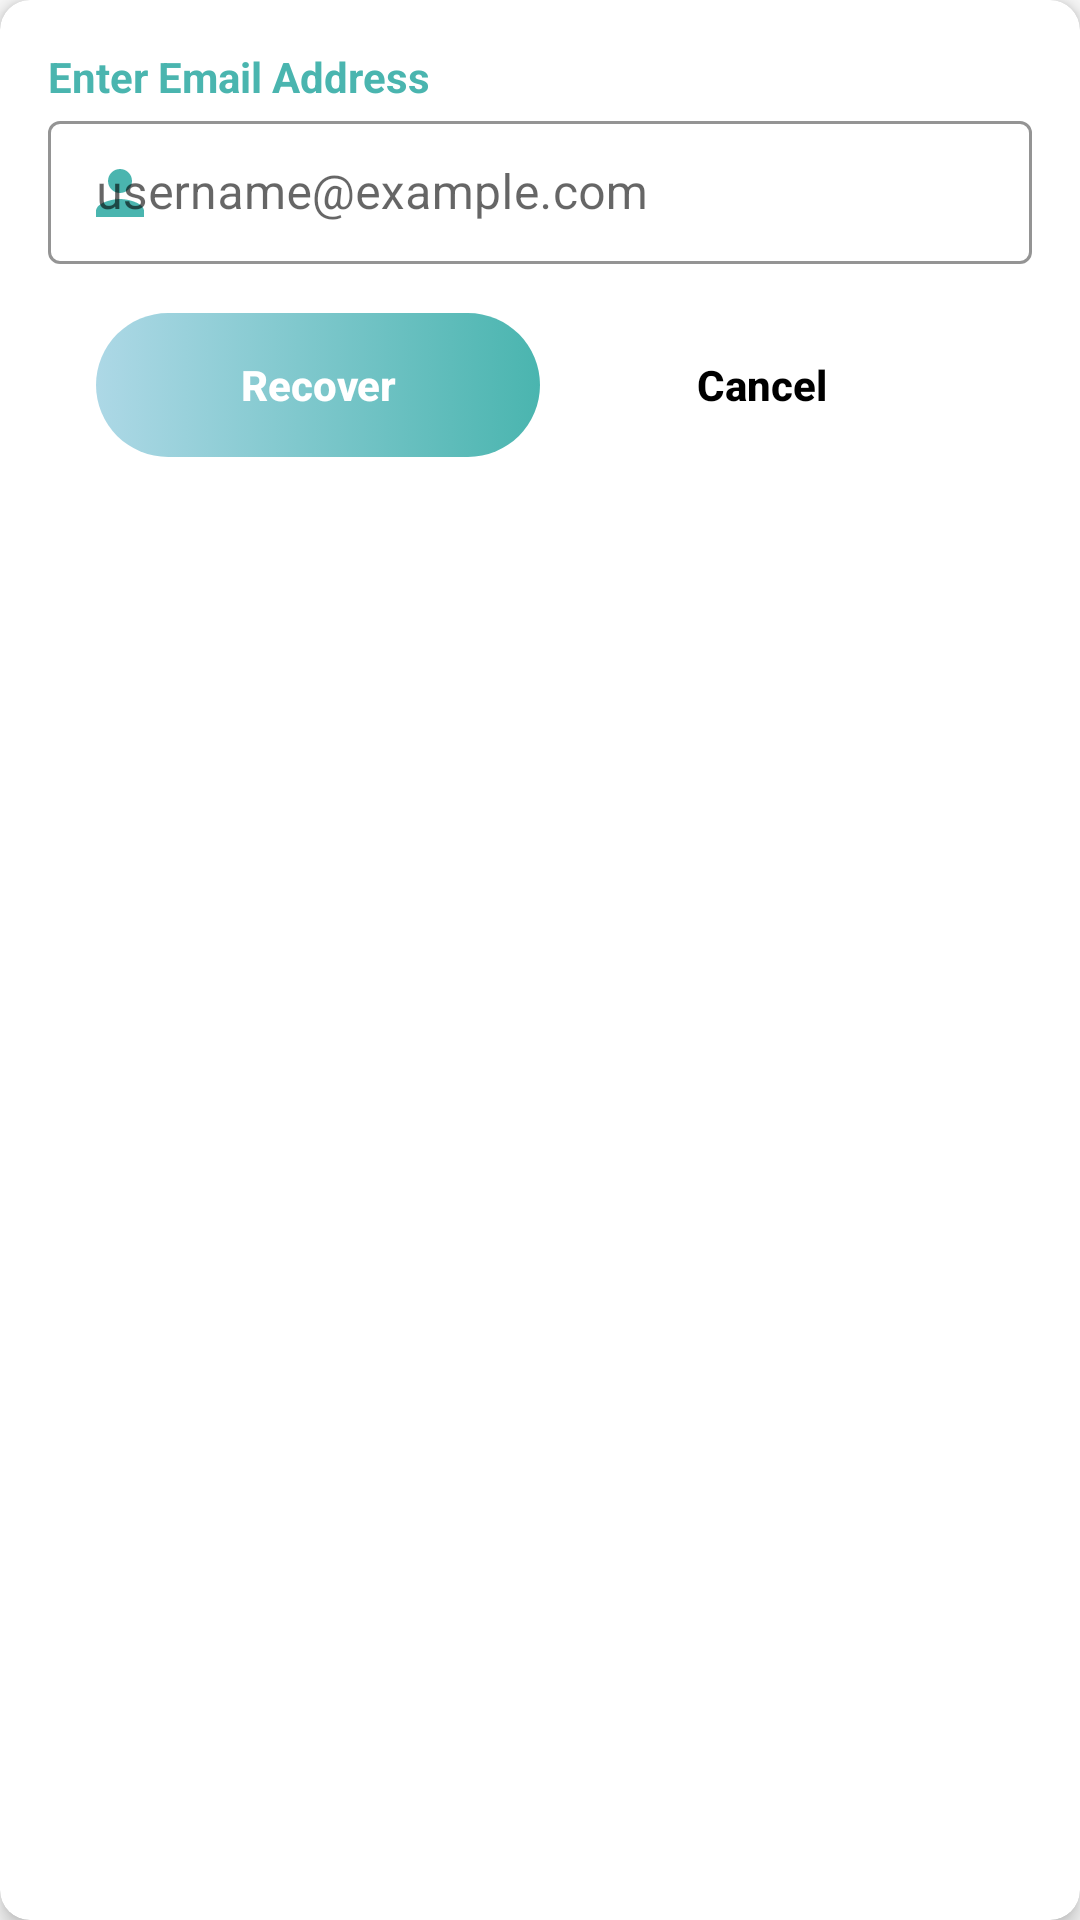

Produce the Android XML layout that renders to this screen, including the resource entries it uses.
<!-- AndroidManifest.xml: application theme Theme.Hand_Pose_Estimation_App -->
<!-- res/layout/activity_recover_password.xml -->
<?xml version="1.0" encoding="utf-8"?>
<androidx.cardview.widget.CardView xmlns:android="http://schemas.android.com/apk/res/android"
    xmlns:app="http://schemas.android.com/apk/res-auto"
    xmlns:tools="http://schemas.android.com/tools"
    android:layout_width="match_parent"
    android:layout_height="wrap_content"
    android:layout_gravity="center"
    android:id="@+id/cv"
    android:layout_margin="16dp"
    android:background="@drawable/border_larg"
    app:cardCornerRadius="10dp"
    app:cardElevation="4dp"
    tools:context=".Activity.Login_Register.LoginActivity"
    tools:ignore="VectorDrawableCompat">

    <ProgressBar
        android:id="@+id/progressCircle"
        android:layout_width="wrap_content"
        android:layout_height="wrap_content"
        android:layout_gravity="center"
        android:visibility="gone"
        tools:ignore="MissingConstraints" />

    <LinearLayout
        android:padding="16dp"
        android:layout_width="match_parent"
        android:layout_height="wrap_content"
        android:orientation="vertical"
        >

        <TextView
            android:id="@+id/tvEmail"
            android:layout_width="wrap_content"
            android:layout_height="wrap_content"
            android:layout_margin="@dimen/_4ssp"
            android:text="@string/enter_email_address"
            android:textColor="@color/LigtGreen"
            android:textSize="@dimen/_16ssp"
            android:textStyle="bold"
            tools:ignore="TextContrastCheck" />

        <com.google.android.material.textfield.TextInputLayout
            style="@style/Widget.MaterialComponents.TextInputLayout.OutlinedBox.Dense"
            android:layout_width="match_parent"
            android:layout_height="wrap_content"
            android:hint="@string/username_example_com"
            android:paddingStart="@dimen/_8sdp"
            android:paddingEnd="@dimen/_8sdp"
            app:boxStrokeColor="@color/LigtGreen"
            app:startIconCheckable="true"
            app:startIconDrawable="@drawable/ic_person"
            app:endIconMode="clear_text"
            app:startIconTint="@color/LigtGreen"
            app:hintTextColor="@color/colorBlueDark">

            <com.google.android.material.textfield.TextInputEditText
                android:id="@+id/userEmail"
                android:layout_width="match_parent"
                android:layout_height="wrap_content"
                android:inputType="textEmailAddress"
                tools:ignore="TextContrastCheck,TextContrastCheck,SpeakableTextPresentCheck,TouchTargetSizeCheck,TouchTargetSizeCheck" />

        </com.google.android.material.textfield.TextInputLayout>

        <LinearLayout
            android:padding="16dp"
            android:orientation="horizontal"
            android:layout_width="match_parent"
            android:layout_height="wrap_content">

            <Button
                android:id="@+id/btRecover"
                style="?android:attr/buttonBarButtonStyle"
                android:layout_width="0dp"
                android:layout_height="wrap_content"
                android:layout_gravity="start|center"
                android:layout_weight="1"
                android:background="@drawable/bt_uidesign"
                android:text="@string/recover"
                android:textAllCaps="false"
                android:textColor="@color/colorWhite"
                android:textStyle="bold"
                app:layout_constraintBottom_toBottomOf="@id/cv"
                app:layout_constraintEnd_toStartOf="@id/btCancel"
                app:layout_constraintStart_toStartOf="@id/cv"
                app:layout_constraintTop_toBottomOf="@id/cv"
                tools:ignore="MissingConstraints,TextContrastCheck,TextContrastCheck" />

            <Button
                android:layout_gravity="end"
                android:id="@+id/btCancel"
                android:layout_weight="1"
                android:layout_width="0dp"
                android:layout_height="wrap_content"
                android:background="@null"
                android:text="@string/cancel"
                app:layout_constraintTop_toBottomOf="@id/cv"
                app:layout_constraintStart_toEndOf="@id/btRecover"
                app:layout_constraintEnd_toEndOf="@id/cv"
                app:layout_constraintBottom_toBottomOf="@id/cv"
                android:textAllCaps="false"
                android:textColor="@color/black"
                android:textStyle="bold"
                tools:ignore="MissingConstraints"
                style="?android:attr/buttonBarButtonStyle" />
        </LinearLayout>
    </LinearLayout>
</androidx.cardview.widget.CardView>

    
<!-- resources referenced by this layout -->
<resources>
  <color name="LigtGreen">#4ab5af</color>
  <color name="black">#FF000000</color>
  <color name="colorBlueDark">#0000FF</color>
  <color name="colorWhite">#FFFFFF</color>
  <!-- drawable border_larg (drawable) -->
  <?xml version="1.0" encoding="utf-8"?>
  <shape xmlns:android="http://schemas.android.com/apk/res/android"
      android:shape="rectangle">
      <corners
          android:radius="0dp"
          />
      <stroke
          android:width="5dp"
          android:color="#FFF" />
  </shape>
  <!-- drawable bt_uidesign (drawable) -->
  <?xml version="1.0" encoding="utf-8"?>
  <selector xmlns:android="http://schemas.android.com/apk/res/android">
  
      <item android:state_pressed="true">
          <shape android:shape="rectangle">
              <solid android:color="@color/LigtGreen" />
              <corners android:radius="100dp" />
          </shape>
      </item>
  
      <item>
          <shape android:shape="rectangle">
              <gradient
                  android:endColor="@color/LigtGreen"
                  android:startColor="@color/colorLightBlue" />
              <corners android:radius="100dp" />
          </shape>
      </item>
  </selector>
  <!-- drawable ic_person (drawable) -->
  <vector xmlns:android="http://schemas.android.com/apk/res/android"
      android:width="24dp"
      android:height="24dp"
      android:tint="#32A09F"
      android:viewportWidth="24"
      android:viewportHeight="24">
      <path
          android:fillColor="@android:color/white"
          android:pathData="M12,12c2.21,0 4,-1.79 4,-4s-1.79,-4 -4,-4 -4,1.79 -4,4 1.79,4 4,4zM12,14c-2.67,0 -8,1.34 -8,4v2h16v-2c0,-2.66 -5.33,-4 -8,-4z" />
  </vector>
  <string name="cancel">Cancel</string>
  <string name="enter_email_address">Enter Email Address</string>
  <string name="recover">Recover</string>
  <string name="username_example_com">username@example.com</string>
  <style name="Theme.Hand_Pose_Estimation_App" parent="Theme.MaterialComponents.Light.NoActionBar.Bridge">
          
          <item name="colorPrimary">@color/purple_500</item>
          <item name="colorPrimaryVariant">@color/purple_700</item>
          <item name="colorOnPrimary">@color/white</item>
          
          <item name="colorSecondary">@color/teal_200</item>
          <item name="colorSecondaryVariant">@color/teal_700</item>
          <item name="colorOnSecondary">@color/black</item>
          
          <item name="android:statusBarColor" tools:targetApi="l">?attr/colorPrimaryVariant</item>
          
      </style>
  <color name="colorLightBlue">#ADD8E6</color>
  <color name="purple_500">#FF6200EE</color>
  <color name="purple_700">#FF3700B3</color>
  <color name="white">#FFFFFFFF</color>
  <color name="teal_200">#FF03DAC5</color>
  <color name="teal_700">#FF018786</color>
</resources>
